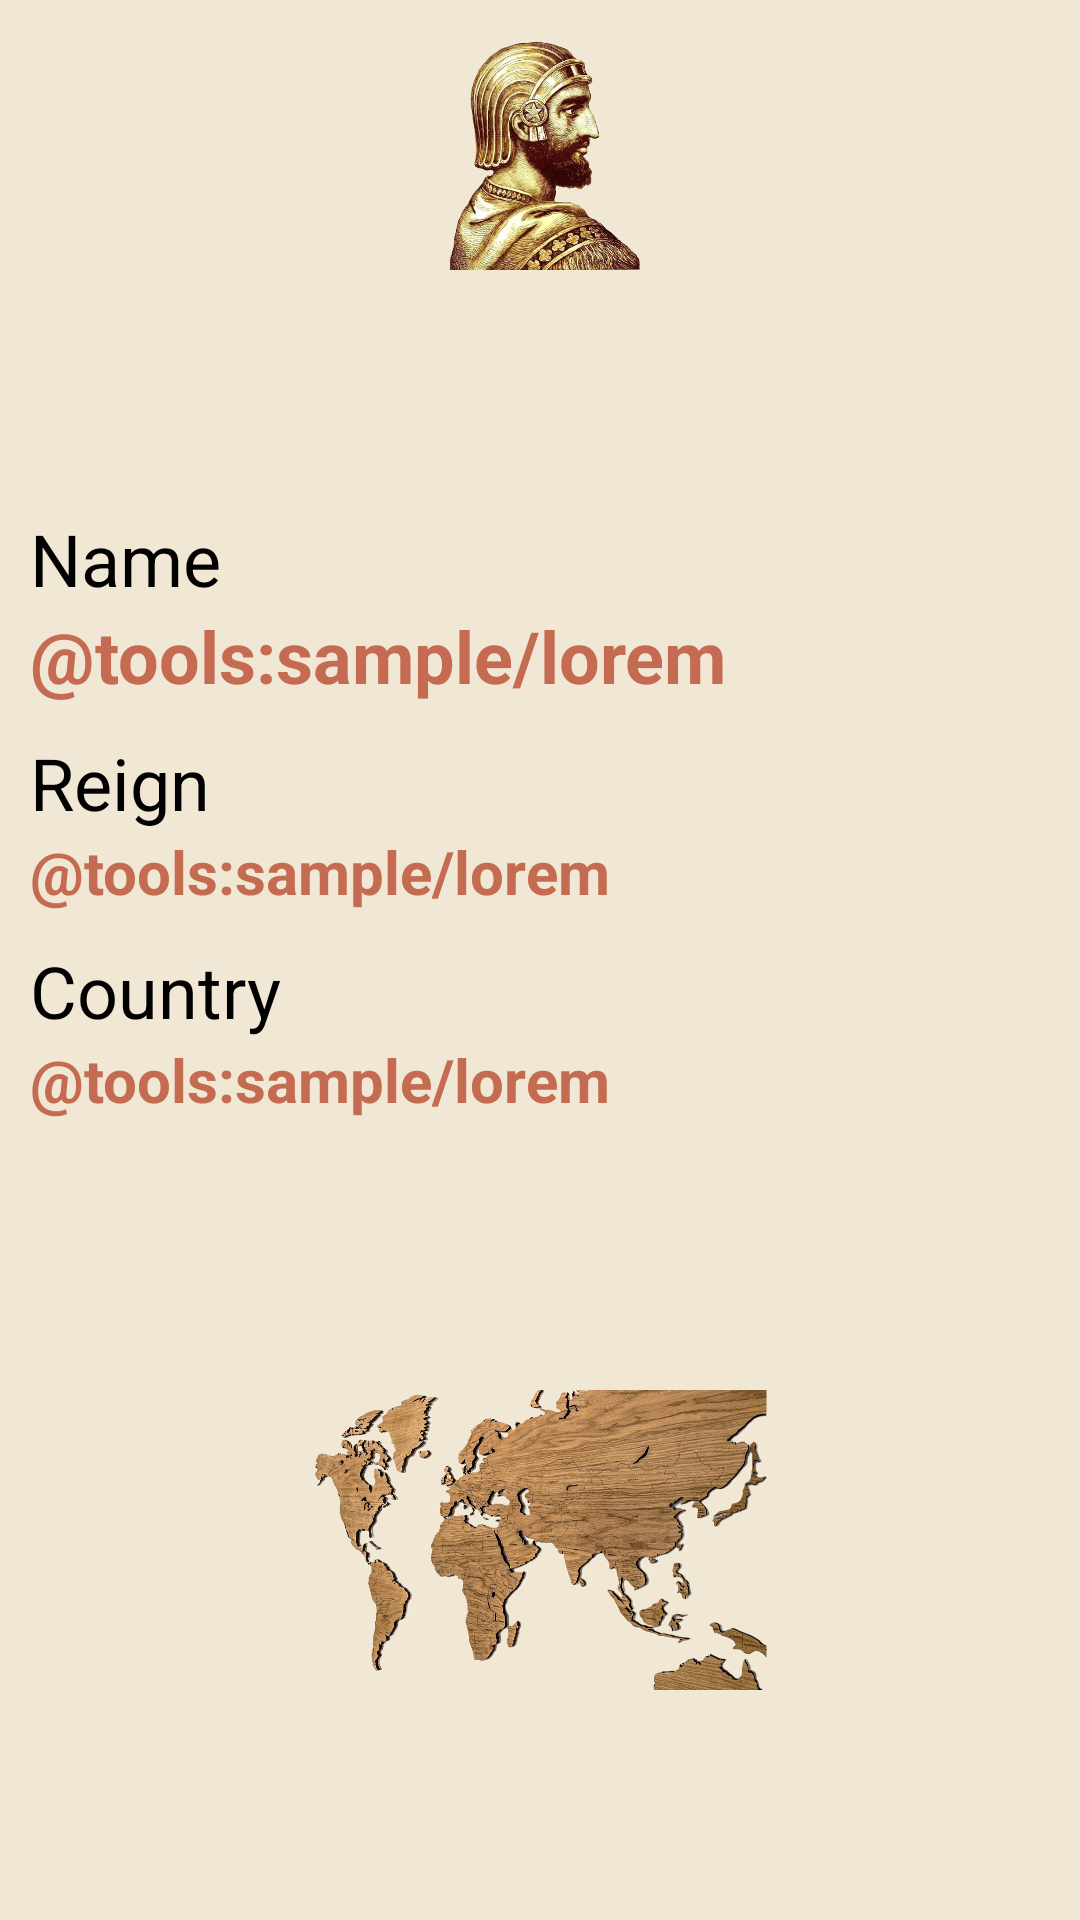

This screen was rendered from an Android layout file. Write that file and the resources it references.
<!-- AndroidManifest.xml: application theme Theme.CountryApp -->
<!-- res/layout/ruler_pager.xml -->
<?xml version="1.0" encoding="utf-8"?>
<ScrollView xmlns:android="http://schemas.android.com/apk/res/android"
    xmlns:tools="http://schemas.android.com/tools"
    android:layout_width="match_parent"
    android:layout_height="match_parent">

    <LinearLayout
        android:padding="@dimen/_10dp"
        android:orientation="vertical"
        android:layout_width="match_parent"
        android:layout_height="wrap_content">

        <ImageView
            android:id="@+id/ivRuler"
            android:src="@drawable/ruler"
            android:layout_marginBottom="@dimen/_80dp"
            android:layout_width="match_parent"
            android:layout_height="@dimen/_80dp"/>

        <TextView
            android:text="@string/name"
            android:textSize="@dimen/_24sp"
            android:textColor="@color/black"
            android:textStyle="normal"
            android:layout_width="wrap_content"
            android:layout_height="wrap_content"/>

        <TextView
            android:id="@+id/tvName"
            android:text="@tools:sample/lorem"
            android:textColor="@color/red"
            android:textStyle="bold"
            android:textSize="@dimen/_24sp"
            android:paddingBottom="@dimen/_10dp"
            android:layout_width="wrap_content"
            android:layout_height="wrap_content"/>

        <TextView
            android:text="@string/reign"
            android:textColor="@color/black"
            android:textStyle="normal"
            android:textSize="@dimen/_24sp"
            android:layout_width="wrap_content"
            android:layout_height="wrap_content"/>

        <TextView
            android:id="@+id/tvReign"
            android:text="@tools:sample/lorem"
            android:textColor="@color/red"
            android:textStyle="bold"
            android:textSize="@dimen/_20dp"
            android:paddingBottom="@dimen/_10dp"
            android:layout_width="wrap_content"
            android:layout_height="wrap_content"/>

        <TextView
            android:text="@string/country"
            android:textColor="@color/black"
            android:textStyle="normal"
            android:textSize="@dimen/_24sp"
            android:layout_width="wrap_content"
            android:layout_height="wrap_content"/>

        <TextView
            android:id="@+id/tvCountry"
            android:text="@tools:sample/lorem"
            android:textColor="@color/red"
            android:textStyle="bold"
            android:textSize="@dimen/_20dp"
            android:paddingBottom="@dimen/_10dp"
            android:layout_width="wrap_content"
            android:layout_height="wrap_content"/>

        <ImageView
            android:id="@+id/ivMap"
            android:src="@drawable/map_nb"
            android:layout_width="match_parent"
            android:layout_marginTop="@dimen/_80dp"
            android:layout_height="@dimen/_100dp"/>

    </LinearLayout>

</ScrollView>
<!-- resources referenced by this layout -->
<resources>
  <color name="black">#FF000000</color>
  <color name="red">#c46b52</color>
  <dimen name="_100dp">100dp</dimen>
  <dimen name="_10dp">10dp</dimen>
  <dimen name="_20dp">20dp</dimen>
  <dimen name="_24sp">24sp</dimen>
  <dimen name="_80dp">80dp</dimen>
  <!-- drawable map_nb: png bitmap (drawable, 743383 bytes) -->
  <!-- drawable ruler: png bitmap (drawable, 414443 bytes) -->
  <string name="country">Country</string>
  <string name="name">Name</string>
  <string name="reign">Reign</string>
  <style name="Theme.CountryApp" parent="Theme.MaterialComponents.DayNight.DarkActionBar">
          
          <item name="colorPrimary">@color/sand_red</item>
          <item name="colorPrimaryVariant">@color/sand_red_dark</item>
          <item name="colorOnPrimary">@color/white</item>
          
          <item name="colorSecondary">@color/teal_200</item>
          <item name="colorSecondaryVariant">@color/teal_700</item>
          <item name="colorOnSecondary">@color/black</item>
          
          <item name="android:statusBarColor">?attr/colorPrimaryVariant</item>
          
          <item name="android:windowBackground">@color/sand</item>
          
      </style>
  <color name="sand_red">#e88d74</color>
  <color name="sand_red_dark">#1c0701</color>
  <color name="white">#FFFFFFFF</color>
  <color name="teal_200">#FF03DAC5</color>
  <color name="teal_700">#FF018786</color>
  <color name="sand">#f0e7d5</color>
</resources>
